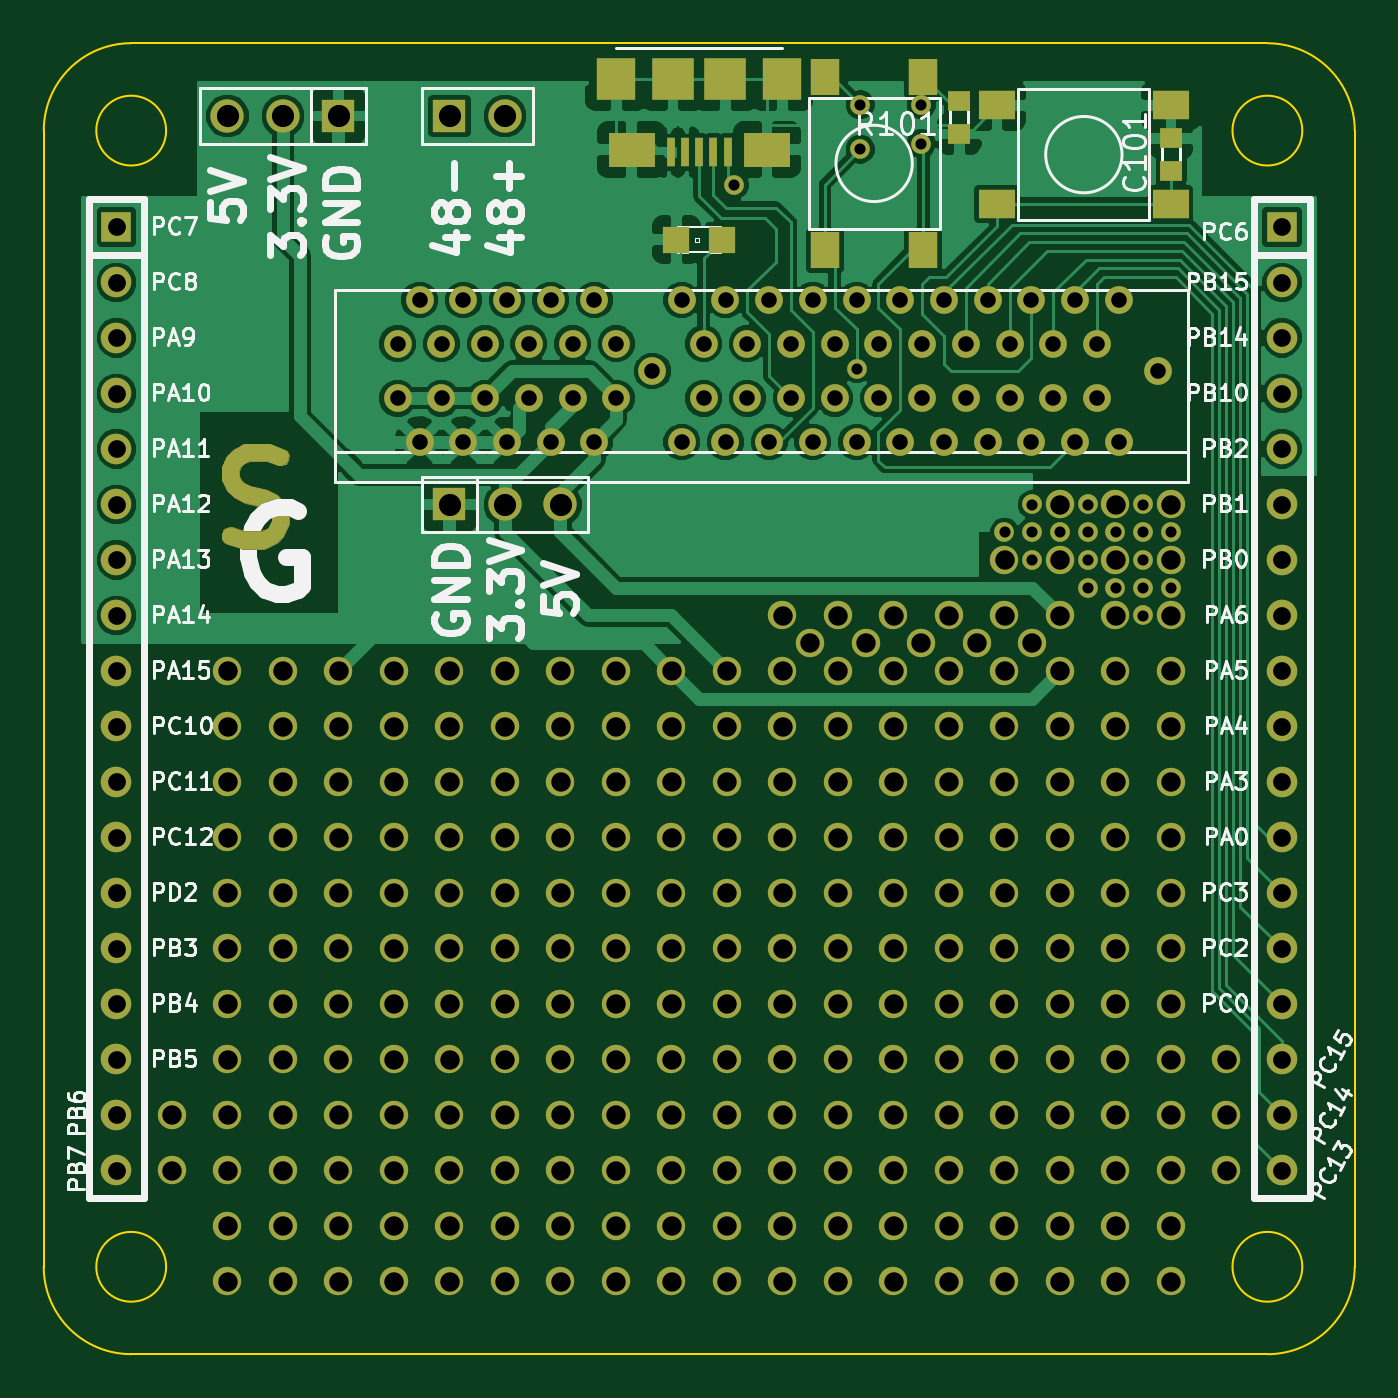
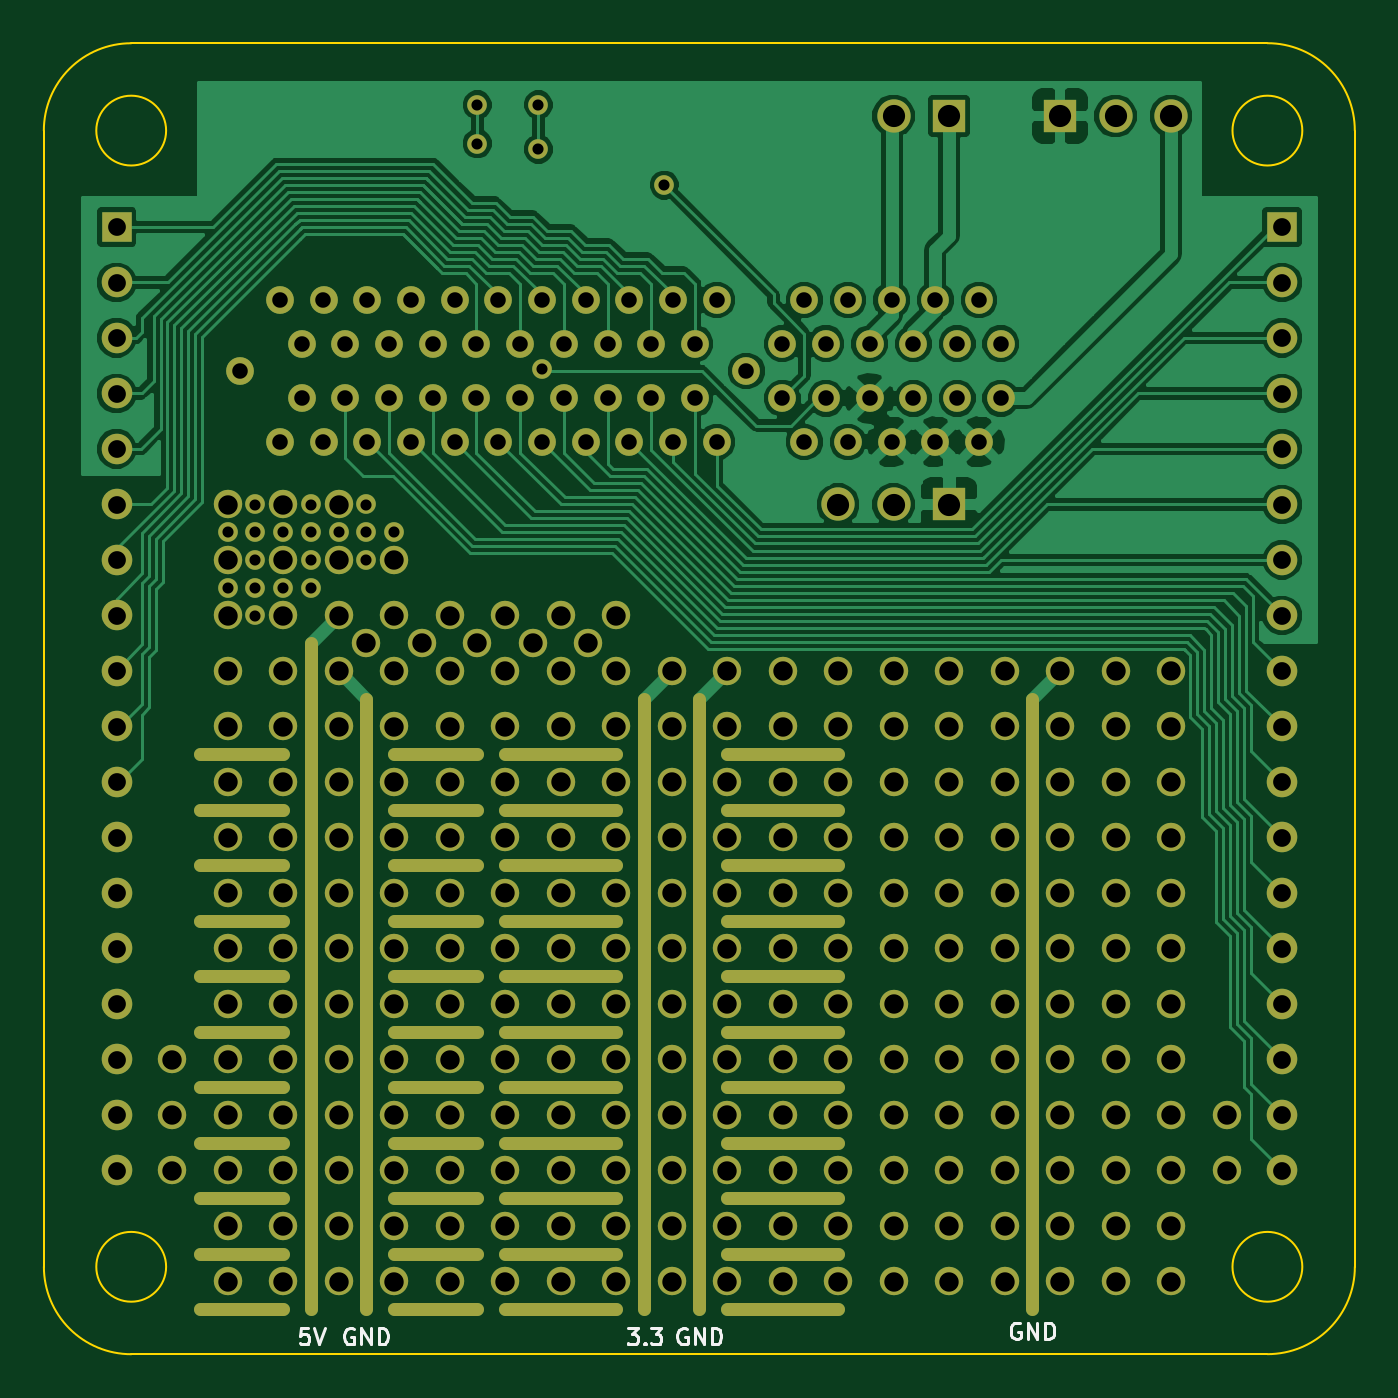
Circuit board: 8 layer files. Board 60.0 x 60.0 mm.
- bottom_copper: adapterBreadboard-B_Cu.gbl (65124 bytes)
- bottom_mask: adapterBreadboard-B_Mask.gbs (9140 bytes)
- bottom_silk: adapterBreadboard-B_SilkS.gbo (11937 bytes)
- outline: adapterBreadboard-Edge_Cuts.gbr (925 bytes)
- top_copper: adapterBreadboard-F_Cu.gtl (74443 bytes)
- top_mask: adapterBreadboard-F_Mask.gts (10630 bytes)
- top_silk: adapterBreadboard-F_SilkS.gto (48997 bytes)
- drill: adapterBreadboard.drl (5967 bytes)

=== bottom_copper: adapterBreadboard-B_Cu.gbl (65124 bytes, source omitted) ===
=== bottom_mask: adapterBreadboard-B_Mask.gbs (9140 bytes, source omitted) ===
=== bottom_silk: adapterBreadboard-B_SilkS.gbo (11937 bytes, source omitted) ===
=== outline: adapterBreadboard-Edge_Cuts.gbr ===
G04 (created by PCBNEW (2013-dec-23)-stable) date Thu 15 May 2014 10:29:33 AM EDT*
%MOIN*%
G04 Gerber Fmt 3.4, Leading zero omitted, Abs format*
%FSLAX34Y34*%
G01*
G70*
G90*
G04 APERTURE LIST*
%ADD10C,0.00590551*%
%ADD11C,0.00393701*%
G04 APERTURE END LIST*
G54D10*
G54D11*
X103385Y-44094D02*
G75*
G03X103385Y-44094I-629J0D01*
G74*
G01*
X102755Y-42519D02*
X82283Y-42519D01*
X104330Y-64566D02*
X104330Y-44094D01*
X82283Y-66141D02*
X102755Y-66141D01*
X80708Y-44094D02*
X80708Y-64566D01*
X82913Y-44094D02*
G75*
G03X82913Y-44094I-629J0D01*
G74*
G01*
X103385Y-64566D02*
G75*
G03X103385Y-64566I-629J0D01*
G74*
G01*
X82913Y-64566D02*
G75*
G03X82913Y-64566I-629J0D01*
G74*
G01*
X104330Y-44094D02*
G75*
G03X102755Y-42519I-1574J0D01*
G74*
G01*
X82283Y-42519D02*
G75*
G03X80708Y-44094I0J-1574D01*
G74*
G01*
X80708Y-64566D02*
G75*
G03X82283Y-66141I1574J0D01*
G74*
G01*
X102755Y-66141D02*
G75*
G03X104330Y-64566I0J1574D01*
G74*
G01*
M02*

=== top_copper: adapterBreadboard-F_Cu.gtl (74443 bytes, source omitted) ===
=== top_mask: adapterBreadboard-F_Mask.gts (10630 bytes, source omitted) ===
=== top_silk: adapterBreadboard-F_SilkS.gto (48997 bytes, source omitted) ===
=== drill: adapterBreadboard.drl (5967 bytes, source omitted) ===
